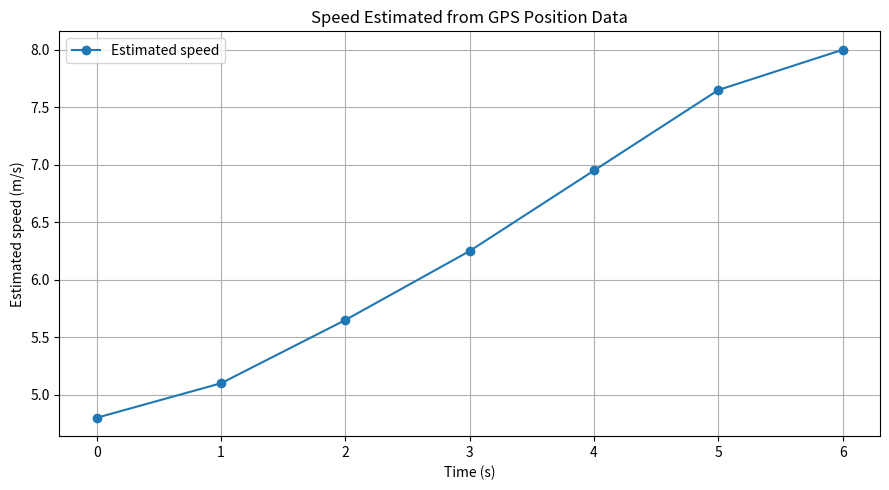

Source code (Python):

"""
File: exercise_14/solution.py
Purpose: Demonstrate numerical differentiation using finite differences.
Application: Estimating vehicle speed from GPS position measurements.
"""

import numpy as np
import matplotlib.pyplot as plt


def create_gps_measurements():
    """Create GPS time and position measurements."""
    time = np.array(
        [0, 1, 2, 3, 4, 5, 6],
        dtype=float
    )

    position = np.array(
        [0.0, 4.8, 10.2, 16.1, 22.7, 30.0, 38.0]
    )

    return time, position


def calculate_speed(time, position):
    """Estimate speed using forward, central, and backward differences."""
    speed = np.zeros_like(position)

    # Forward difference at the beginning.
    speed[0] = (
        position[1] - position[0]
    ) / (
        time[1] - time[0]
    )

    # Central differences for interior points.
    for i in range(1, len(time) - 1):
        speed[i] = (
            position[i + 1] - position[i - 1]
        ) / (
            time[i + 1] - time[i - 1]
        )

    # Backward difference at the end.
    speed[-1] = (
        position[-1] - position[-2]
    ) / (
        time[-1] - time[-2]
    )

    return speed


def display_results(time, position, speed):
    """Display position and estimated speed at each time."""
    print("NUMERICAL DIFFERENTIATION: GPS SPEED ESTIMATION")
    print("=" * 58)

    for t, x, v in zip(time, position, speed):
        print(
            f"t={t:.0f}s, "
            f"position={x:.1f}m, "
            f"estimated speed={v:.2f}m/s"
        )


def plot_speed(time, speed):
    """Plot estimated vehicle speed against time."""
    plt.figure(figsize=(9, 5))

    plt.plot(
        time,
        speed,
        marker="o",
        label="Estimated speed"
    )

    plt.xlabel("Time (s)")
    plt.ylabel("Estimated speed (m/s)")
    plt.title("Speed Estimated from GPS Position Data")

    plt.legend()
    plt.grid(True)
    plt.tight_layout()
    plt.show()


def main():
    """Execute the numerical differentiation analysis."""
    time, position = create_gps_measurements()

    speed = calculate_speed(time, position)

    display_results(time, position, speed)

    plot_speed(time, speed)


if __name__ == "__main__":
    main()
